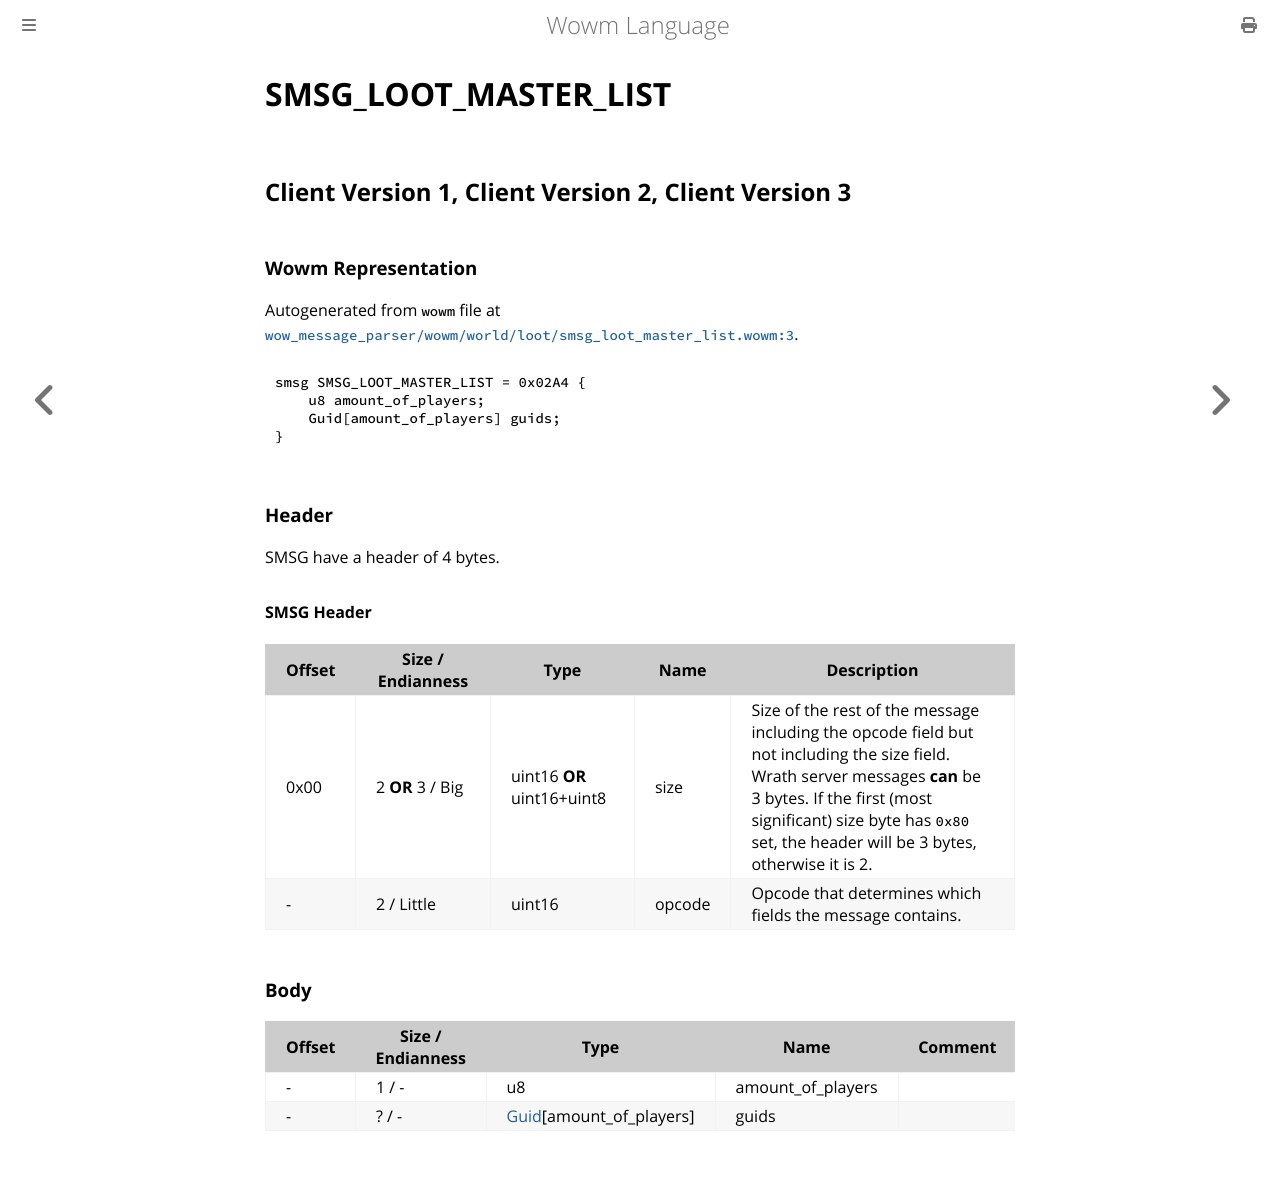

repository: gtker/wow_messages · page: docs/smsg_loot_master_list.html · generator: mdbook

# SMSG_LOOT_MASTER_LIST

## Client Version 1, Client Version 2, Client Version 3

### Wowm Representation

Autogenerated from `wowm` file at [`wow_message_parser/wowm/world/loot/smsg_loot_master_list.wowm:3`](https://github.com/gtker/wow_messages/tree/main/wow_message_parser/wowm/world/loot/smsg_loot_master_list.wowm#L3).
```rust,ignore
smsg SMSG_LOOT_MASTER_LIST = 0x02A4 {
    u8 amount_of_players;
    Guid[amount_of_players] guids;
}
```
### Header

SMSG have a header of 4 bytes.

#### SMSG Header

| Offset | Size / Endianness | Type   | Name   | Description |
| ------ | ----------------- | ------ | ------ | ----------- |
| 0x00   | 2 **OR** 3 / Big           | uint16 **OR** uint16+uint8 | size | Size of the rest of the message including the opcode field but not including the size field. Wrath server messages **can** be 3 bytes. If the first (most significant) size byte has `0x80` set, the header will be 3 bytes, otherwise it is 2.|
| -      | 2 / Little| uint16 | opcode | Opcode that determines which fields the message contains. |

### Body

| Offset | Size / Endianness | Type | Name | Comment |
| ------ | ----------------- | ---- | ---- | ------- |
| - | 1 / - | u8 | amount_of_players |  |
| - | ? / - | [Guid](../types/packed-guid.md)[amount_of_players] | guids |  |
